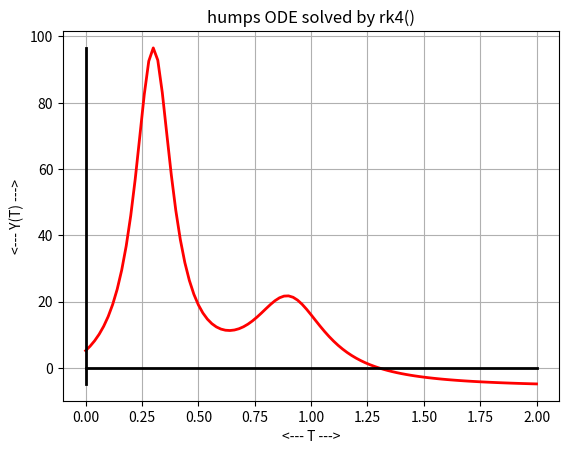
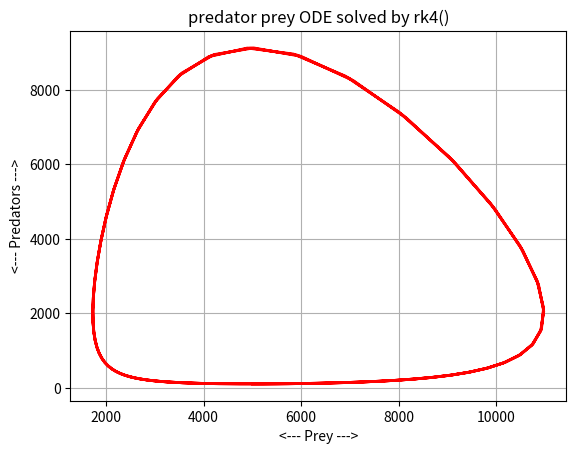

Here is the Python script that generated these plots, in order:
#! /usr/bin/env python3
#
def rk4 ( dydt, tspan, y0, n ):

#*****************************************************************************80
#
## rk4() approximates the solution to an ODE using the RK4 method.
#
#  Licensing:
#
#    This code is distributed under the MIT license.
#
#  Modified:
#
#    22 April 2020
#
#  Author:
#
#    John Burkardt
#
#  Input:
#
#    function dydt: points to a function that evaluates the right
#    hand side of the ODE.
#
#    real tspan[2]: contains the initial and final times.
#
#    real y0[m]: an array containing the initial condition.
#
#    integer n: the number of steps to take.
#
#  Output:
#
#    real t[n+1], y[n+1,m]: the times and solution values.
#
  import numpy as np

  if ( np.ndim ( y0 ) == 0 ):
    m = 1
  else:
    m = len ( y0 )

  tfirst = tspan[0]
  tlast = tspan[1]
  dt = ( tlast - tfirst ) / n
  t = np.zeros ( n + 1 )
  y = np.zeros ( [ n + 1, m ] )
  t[0] = tspan[0]
  y[0,:] = y0

  for i in range ( 0, n ):

    f1 = dydt ( t[i],            y[i,:] )
    f2 = dydt ( t[i] + dt / 2.0, y[i,:] + dt * f1 / 2.0 )
    f3 = dydt ( t[i] + dt / 2.0, y[i,:] + dt * f2 / 2.0 )
    f4 = dydt ( t[i] + dt,       y[i,:] + dt * f3 )

    t[i+1] = t[i] + dt
    y[i+1,:] = y[i,:] + dt * ( f1 + 2.0 * f2 + 2.0 * f3 + f4 ) / 6.0

  return t, y

def rk4_test ( ):

#*****************************************************************************80
#
## rk4_test tests rk4.
#
#  Licensing:
#
#    This code is distributed under the MIT license. 
#
#  Modified:
#
#    22 April 2020
#
#  Author:
#
#    John Burkardt
#
  import numpy as np
  import platform

  print ( '' )
  print ( 'rk4_test():' )
  print ( '  python version: ' + platform.python_version ( ) )
  print ( '  numpy version:  ' + np.version.version )
  print ( '  Test rk4().' )

  tspan = np.array ( [ 0.0, 2.0 ] )
  y0 = 5.1765
  n = 100
  rk4_humps_test ( tspan, y0, n )

  tspan = np.array ( [ 0.0, 5.0 ] )
  y0 = np.array ( [ 5000, 100 ] )
  n = 200
  rk4_predator_prey_test ( tspan, y0, n )
#
#  Terminate.
#
  print ( '' )
  print ( 'rk4_test:' )
  print ( '  Normal end of execution.' )
  return

def rk4_humps_test ( tspan, y0, n ):

#*****************************************************************************80
#
## rk4_humps_test solves the humps ODE using the RK4 method.
#
#  Licensing:
#
#    This code is distributed under the MIT license.
#
#  Modified:
#
#    22 April 2020
#
#  Author:
#
#    John Burkardt
#
#  Input:
#
#    real tspan[2]: the time span
#
#    real y0[2]: the initial condition.
#
#    integer n: the number of steps to take.
#
  import matplotlib.pyplot as plt
  import numpy as np

  print ( '' )
  print ( 'rk4_humps_test:' )
  print ( '  Solve the humps ODE system using rk4().' )

  t, y = rk4 ( humps_deriv, tspan, y0, n )

  plt.plot ( t, y, 'r-', linewidth = 2 )

  a = tspan[0]
  b = tspan[1]
  if ( a <= 0.0 and 0.0 <= b ):
    plt.plot ( [a,b], [0,0], 'k-', linewidth = 2 )

  ymin = min ( y )
  ymax = max ( y )
  if ( ymin <= 0.0 and 0.0 <= ymax ):
    plt.plot ( [0, 0], [ymin,ymax], 'k-', linewidth = 2 )

  plt.grid ( True )
  plt.xlabel ( '<--- T --->' )
  plt.ylabel ( '<--- Y(T) --->' )
  plt.title ( 'humps ODE solved by rk4()' )

  filename = 'rk4_humps_test.png'
  plt.savefig ( filename )
  print ( '  Graphics saved as "%s"' % ( filename ) )
  plt.show ( block = False )
  plt.close ( )

  return

def rk4_predator_prey_test ( tspan, y0, n ):

#*****************************************************************************80
#
## rk4_predator_prey_test solves the predator prey ODE using the rk4 method.
#
#  Licensing:
#
#    This code is distributed under the MIT license.
#
#  Modified:
#
#    22 April 2020
#
#  Author:
#
#    John Burkardt
#
#  Input:
#
#    real tspan[2]: the time span
#
#    real y0[2]: the initial condition.
#
#    integer n: the number of steps to take.
#
  import matplotlib.pyplot as plt
  import numpy as np

  print ( '' )
  print ( 'rk4_predator_prey_test:' )
  print ( '  Solve the predator prey ODE system using rk4().' )

  t, y = rk4 ( predator_prey_deriv, tspan, y0, n )

  plt.clf ( )

  plt.plot ( y[:,0], y[:,1], 'r-', linewidth = 2 )

  plt.grid ( True )
  plt.xlabel ( '<--- Prey --->' )
  plt.ylabel ( '<--- Predators --->' )
  plt.title ( 'predator prey ODE solved by rk4()' )

  filename = 'rk4_predator_prey_test.png'
  plt.savefig ( filename )
  print ( '  Graphics saved as "%s"' % ( filename ) )
  plt.show ( block = False )
  plt.close ( )

  return

def humps_deriv ( x, y ):

#*****************************************************************************80
#
## humps_deriv evaluates the derivative of the humps function.
#
#  Discussion:
#
#    y = 1.0 / ( ( x - 0.3 )**2 + 0.01 ) \
#      + 1.0 / ( ( x - 0.9 )**2 + 0.04 ) \
#      - 6.0
#
#  Licensing:
#
#    This code is distributed under the MIT license.
#
#  Modified:
#
#    22 April 2020
#
#  Author:
#
#    John Burkardt
#
#  Input:
#
#    real x[:], y[:]: the arguments.
#
#  Output:
#
#    real yp[:]: the value of the derivative at x.
#
  yp = - 2.0 * ( x - 0.3 ) / ( ( x - 0.3 )**2 + 0.01 )**2 \
       - 2.0 * ( x - 0.9 ) / ( ( x - 0.9 )**2 + 0.04 )**2

  return yp

def predator_prey_deriv ( t, rf ):

#*****************************************************************************80
#
## predator_prey_deriv evaluates the right hand side of the system.
#
#  Licensing:
#
#    This code is distributed under the MIT license.
#
#  Modified:
#
#    22 April 2020
#
#  Author:
#
#    John Burkardt
#
#  Reference:
#
#    George Lindfield, John Penny,
#    Numerical Methods Using MATLAB,
#    Second Edition,
#    Prentice Hall, 1999,
#    ISBN: 0-13-012641-1,
#    LC: QA297.P45.
#
#  Input:
#
#    real T, the current time.
#
#    real RF[2], the current solution variables, rabbits and foxes.
#
#  Output:
#
#    real DRFDT[2], the right hand side of the 2 ODE's.
#
  import numpy as np

  r = rf[0]
  f = rf[1]

  drdt =    2.0 * r - 0.001 * r * f
  dfdt = - 10.0 * f + 0.002 * r * f

  drfdt = np.array ( [ drdt, dfdt ] )

  return drfdt

def timestamp ( ):

#*****************************************************************************80
#
## TIMESTAMP prints the date as a timestamp.
#
#  Licensing:
#
#    This code is distributed under the MIT license. 
#
#  Modified:
#
#    06 April 2013
#
#  Author:
#
#    John Burkardt
#
  import time

  t = time.time ( )
  print ( time.ctime ( t ) )

  return

if ( __name__ == '__main__' ):
  timestamp ( )
  rk4_test ( )
  timestamp ( )
